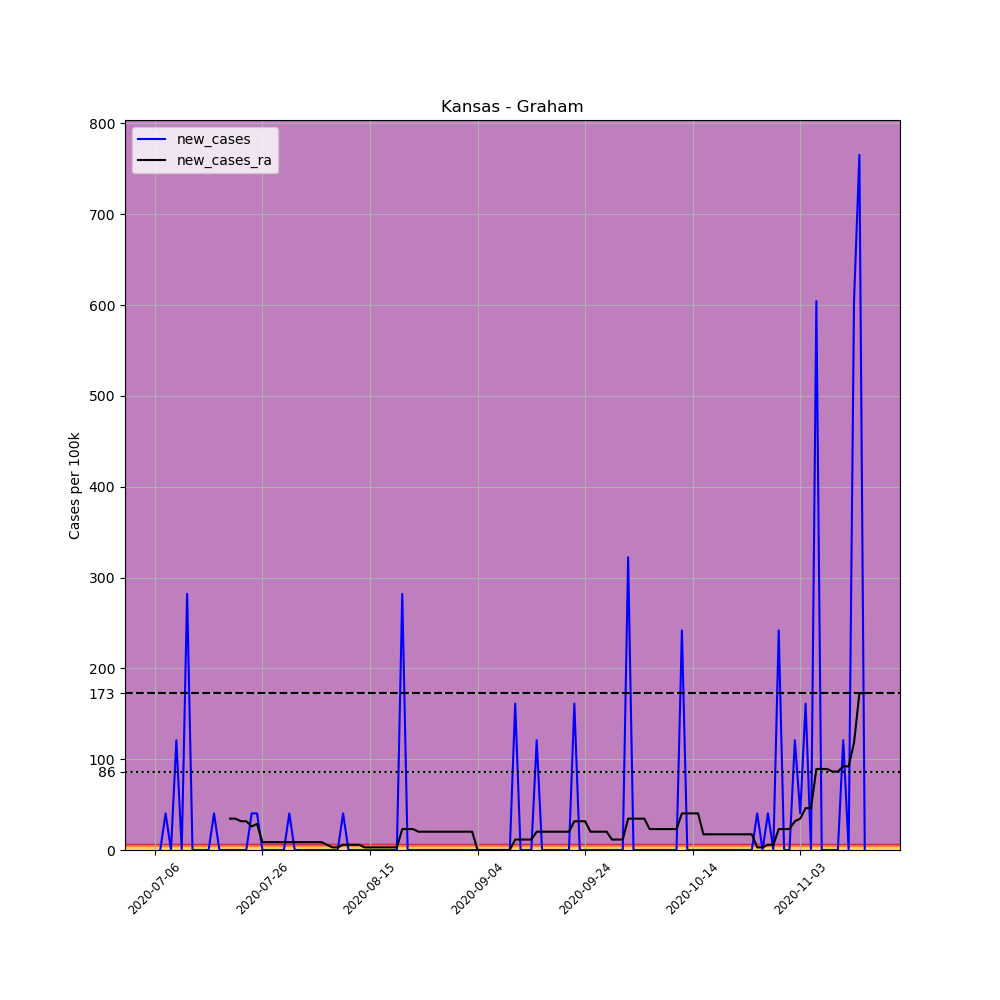

Data behind this chart, as committed beside it:
, date, county, state, fips, cases, deaths, COUNTY, STNAME, CTYNAME, POPESTIMATE2019, per_100k, new_cases, new_cases_ra
704073, 2020-07-06, Graham, Kansas, 20065, 2, 0, 65, Kansas, Graham, 2482, 80.58, , 
704074, 2020-07-07, Graham, Kansas, 20065, 2, 0, 65, Kansas, Graham, 2482, 80.58, 0.0, 
704075, 2020-07-08, Graham, Kansas, 20065, 3, 0, 65, Kansas, Graham, 2482, 120.9, 40.29, 
704076, 2020-07-09, Graham, Kansas, 20065, 3, 0, 65, Kansas, Graham, 2482, 120.9, 0.0, 
704077, 2020-07-10, Graham, Kansas, 20065, 6, 0, 65, Kansas, Graham, 2482, 241.7, 120.9, 
704078, 2020-07-11, Graham, Kansas, 20065, 6, 0, 65, Kansas, Graham, 2482, 241.7, 0.0, 
704079, 2020-07-12, Graham, Kansas, 20065, 13, 0, 65, Kansas, Graham, 2482, 523.8, 282, 
704080, 2020-07-13, Graham, Kansas, 20065, 13, 0, 65, Kansas, Graham, 2482, 523.8, 0.0, 
704081, 2020-07-14, Graham, Kansas, 20065, 13, 0, 65, Kansas, Graham, 2482, 523.8, 0.0, 
704082, 2020-07-15, Graham, Kansas, 20065, 13, 0, 65, Kansas, Graham, 2482, 523.8, 0.0, 
704083, 2020-07-16, Graham, Kansas, 20065, 13, 0, 65, Kansas, Graham, 2482, 523.8, 0.0, 
704084, 2020-07-17, Graham, Kansas, 20065, 14, 0, 65, Kansas, Graham, 2482, 564.1, 40.29, 
704085, 2020-07-18, Graham, Kansas, 20065, 14, 0, 65, Kansas, Graham, 2482, 564.1, 0.0, 
704086, 2020-07-19, Graham, Kansas, 20065, 14, 0, 65, Kansas, Graham, 2482, 564.1, 0.0, 
704087, 2020-07-20, Graham, Kansas, 20065, 14, 0, 65, Kansas, Graham, 2482, 564.1, 0.0, 34.53
704088, 2020-07-21, Graham, Kansas, 20065, 14, 0, 65, Kansas, Graham, 2482, 564.1, 0.0, 34.53
704089, 2020-07-22, Graham, Kansas, 20065, 14, 0, 65, Kansas, Graham, 2482, 564.1, 0.0, 31.66
704090, 2020-07-23, Graham, Kansas, 20065, 14, 0, 65, Kansas, Graham, 2482, 564.1, 0.0, 31.66
704091, 2020-07-24, Graham, Kansas, 20065, 15, 0, 65, Kansas, Graham, 2482, 604.4, 40.29, 25.9
704092, 2020-07-25, Graham, Kansas, 20065, 16, 0, 65, Kansas, Graham, 2482, 644.6, 40.29, 28.78
704093, 2020-07-26, Graham, Kansas, 20065, 16, 0, 65, Kansas, Graham, 2482, 644.6, 0.0, 8.634
704094, 2020-07-27, Graham, Kansas, 20065, 16, 0, 65, Kansas, Graham, 2482, 644.6, 0.0, 8.634
704095, 2020-07-28, Graham, Kansas, 20065, 16, 0, 65, Kansas, Graham, 2482, 644.6, 0.0, 8.634
704096, 2020-07-29, Graham, Kansas, 20065, 16, 0, 65, Kansas, Graham, 2482, 644.6, 0.0, 8.634
704097, 2020-07-30, Graham, Kansas, 20065, 16, 0, 65, Kansas, Graham, 2482, 644.6, 0.0, 8.634
704098, 2020-07-31, Graham, Kansas, 20065, 17, 0, 65, Kansas, Graham, 2482, 684.9, 40.29, 8.634
704099, 2020-08-01, Graham, Kansas, 20065, 17, 0, 65, Kansas, Graham, 2482, 684.9, 0.0, 8.634
704100, 2020-08-02, Graham, Kansas, 20065, 17, 0, 65, Kansas, Graham, 2482, 684.9, 0.0, 8.634
704101, 2020-08-03, Graham, Kansas, 20065, 17, 0, 65, Kansas, Graham, 2482, 684.9, 0.0, 8.634
704102, 2020-08-04, Graham, Kansas, 20065, 17, 0, 65, Kansas, Graham, 2482, 684.9, 0.0, 8.634
704103, 2020-08-05, Graham, Kansas, 20065, 17, 0, 65, Kansas, Graham, 2482, 684.9, 0.0, 8.634
704104, 2020-08-06, Graham, Kansas, 20065, 17, 0, 65, Kansas, Graham, 2482, 684.9, 0.0, 8.634
704105, 2020-08-07, Graham, Kansas, 20065, 17, 0, 65, Kansas, Graham, 2482, 684.9, 0.0, 5.756
704106, 2020-08-08, Graham, Kansas, 20065, 17, 0, 65, Kansas, Graham, 2482, 684.9, 0.0, 2.878
704107, 2020-08-09, Graham, Kansas, 20065, 17, 0, 65, Kansas, Graham, 2482, 684.9, 0.0, 2.878
704108, 2020-08-10, Graham, Kansas, 20065, 18, 0, 65, Kansas, Graham, 2482, 725.2, 40.29, 5.756
704109, 2020-08-11, Graham, Kansas, 20065, 18, 0, 65, Kansas, Graham, 2482, 725.2, 0.0, 5.756
704110, 2020-08-12, Graham, Kansas, 20065, 18, 0, 65, Kansas, Graham, 2482, 725.2, 0.0, 5.756
704111, 2020-08-13, Graham, Kansas, 20065, 18, 0, 65, Kansas, Graham, 2482, 725.2, 0.0, 5.756
704112, 2020-08-14, Graham, Kansas, 20065, 18, 0, 65, Kansas, Graham, 2482, 725.2, 0.0, 2.878
704113, 2020-08-15, Graham, Kansas, 20065, 18, 0, 65, Kansas, Graham, 2482, 725.2, 0.0, 2.878
704114, 2020-08-16, Graham, Kansas, 20065, 18, 0, 65, Kansas, Graham, 2482, 725.2, 0.0, 2.878
704115, 2020-08-17, Graham, Kansas, 20065, 18, 0, 65, Kansas, Graham, 2482, 725.2, 0.0, 2.878
704116, 2020-08-18, Graham, Kansas, 20065, 18, 0, 65, Kansas, Graham, 2482, 725.2, 0.0, 2.878
704117, 2020-08-19, Graham, Kansas, 20065, 18, 0, 65, Kansas, Graham, 2482, 725.2, 0.0, 2.878
704118, 2020-08-20, Graham, Kansas, 20065, 18, 0, 65, Kansas, Graham, 2482, 725.2, 0.0, 2.878
704119, 2020-08-21, Graham, Kansas, 20065, 25, 0, 65, Kansas, Graham, 2482, 1007, 282, 23.02
704120, 2020-08-22, Graham, Kansas, 20065, 25, 0, 65, Kansas, Graham, 2482, 1007, 0.0, 23.02
704121, 2020-08-23, Graham, Kansas, 20065, 25, 0, 65, Kansas, Graham, 2482, 1007, 0.0, 23.02
704122, 2020-08-24, Graham, Kansas, 20065, 25, 0, 65, Kansas, Graham, 2482, 1007, 0.0, 20.15
704123, 2020-08-25, Graham, Kansas, 20065, 25, 0, 65, Kansas, Graham, 2482, 1007, 0.0, 20.15
704124, 2020-08-26, Graham, Kansas, 20065, 25, 0, 65, Kansas, Graham, 2482, 1007, 0.0, 20.15
704125, 2020-08-27, Graham, Kansas, 20065, 25, 0, 65, Kansas, Graham, 2482, 1007, 0.0, 20.15
704126, 2020-08-28, Graham, Kansas, 20065, 25, 0, 65, Kansas, Graham, 2482, 1007, 0.0, 20.15
704127, 2020-08-29, Graham, Kansas, 20065, 25, 1, 65, Kansas, Graham, 2482, 1007, 0.0, 20.15
704128, 2020-08-30, Graham, Kansas, 20065, 25, 1, 65, Kansas, Graham, 2482, 1007, 0.0, 20.15
704129, 2020-08-31, Graham, Kansas, 20065, 25, 1, 65, Kansas, Graham, 2482, 1007, 0.0, 20.15
704130, 2020-09-01, Graham, Kansas, 20065, 25, 1, 65, Kansas, Graham, 2482, 1007, 0.0, 20.15
704131, 2020-09-02, Graham, Kansas, 20065, 25, 1, 65, Kansas, Graham, 2482, 1007, 0.0, 20.15
704132, 2020-09-03, Graham, Kansas, 20065, 25, 1, 65, Kansas, Graham, 2482, 1007, 0.0, 20.15
... 73 more rows
